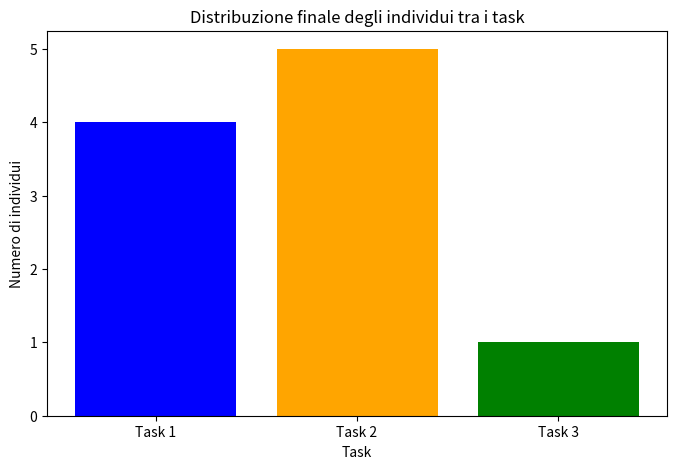

Recreate this plot in Python.
import numpy as np
import matplotlib.pyplot as plt

# Parametri della simulazione
N = 10  # Numero di individui
m = 3  # Numero di compiti
T = 2000  # Tempo totale della simulazione
alpha = 3  # Tasso di apprendimento
beta = 1  # Tasso di dimenticanza
dt = 1  # Passo temporale
sigma = 0.5  # Intensità del rumore stocastico
stimulus_growth = 0.2  # Tasso di crescita dello stimolo se il compito non viene svolto
stimulus_decrease = 1.0  # Lo stimolo cala se il task viene eseguito
theta_min = 100  # Soglia minima
theta_max = 1000  # Soglia massima

# Inizializzazione casuale delle soglie per diversificare le scelte iniziali
thresholds = np.random.uniform(400, 600, (N, m, T))

# Stimolo iniziale uguale per tutti i task
s = np.array([0.2, 0.2, 0.2])

# Configurazione desiderata: 60% Task 1, 20% Task 2, 20% Task 3
desired_distribution = np.array([0.6, 0.2, 0.2])

# Funzione per calcolare la probabilità di eseguire un task
def compute_probability(s_j, theta_ij):
    return (s_j ** 2) / (s_j ** 2 + theta_ij ** 2)

# Simulazione della dinamica delle soglie con più task
def update_thresholds(thresholds, s):
    task_choices = np.zeros((N, T), dtype=int)  # Salva il task scelto da ogni individuo nel tempo
    
    for t in range(1, T):
        # Calcola la distribuzione attuale
        current_distribution = np.bincount(task_choices[:, t-1], minlength=m) / N  

        # Aggiorna gli stimoli con un meccanismo di feedback
        for j in range(m):
            error = desired_distribution[j] - current_distribution[j]
            s[j] += stimulus_growth * (1 + error * 5)  # Aumenta lo stimolo se il task è sottorappresentato
        
        for i in range(N):
            probabilities = np.array([compute_probability(s[j], thresholds[i, j, t-1]) for j in range(m)])
            probabilities /= np.sum(probabilities)  # Normalizza le probabilità
            task_selected = np.random.choice(np.arange(m), p=probabilities)  # Scelta probabilistica
            task_choices[i, t] = task_selected  # Salva la scelta del task

            for j in range(m):
                if j == task_selected:
                    correction_factor = 1 - (current_distribution[j] / desired_distribution[j])  
                    thresholds[i, j, t] = thresholds[i, j, t-1] - alpha * dt * correction_factor + np.random.normal(0, sigma)
                else:
                    correction_factor = (desired_distribution[j] / (current_distribution[j] + 1e-6))  
                    thresholds[i, j, t] = thresholds[i, j, t-1] + beta * dt * correction_factor + np.random.normal(0, sigma)

                # Vincolare le soglie tra theta_min e theta_max
                thresholds[i, j, t] = np.clip(thresholds[i, j, t], theta_min, theta_max)

    return thresholds, task_choices

# Esegui la simulazione
thresholds, task_choices = update_thresholds(thresholds, s)

# Conta il numero di individui assegnati a ciascun task alla fine della simulazione
final_task_counts = np.zeros(m, dtype=int)

for i in range(N):
    chosen_task = task_choices[i, -1]  # Ultima scelta registrata
    final_task_counts[chosen_task] += 1

# Confronta la distribuzione ottenuta con quella desiderata
final_distribution = final_task_counts / N
print("Distribuzione finale desiderata:", desired_distribution)
print("Distribuzione finale ottenuta:", final_distribution)

"""
# Plot dell'evoluzione delle soglie per ogni individuo
for i in range(N):
    plt.figure(figsize=(10, 6))
    for j in range(m):
        linestyle = ['-', '--', ':'][j % 3]  # Differenzia i task
        plt.plot(range(T), thresholds[i, j, :], linestyle, label=f'Task {j+1}')
    
    # Personalizza il grafico per ogni individuo
    plt.xlabel("Tempo")
    plt.ylabel("Soglia di risposta")
    plt.title(f"Evoluzione delle soglie - Individuo {i+1}")
    plt.legend()
    plt.show()
"""
# Visualizza la distribuzione finale con un grafico a barre
plt.figure(figsize=(8, 5))
plt.bar(range(1, m+1), final_task_counts, tick_label=[f"Task {j+1}" for j in range(m)], color=['blue', 'orange', 'green'])
plt.xlabel("Task")
plt.ylabel("Numero di individui")
plt.title("Distribuzione finale degli individui tra i task")
plt.show()
